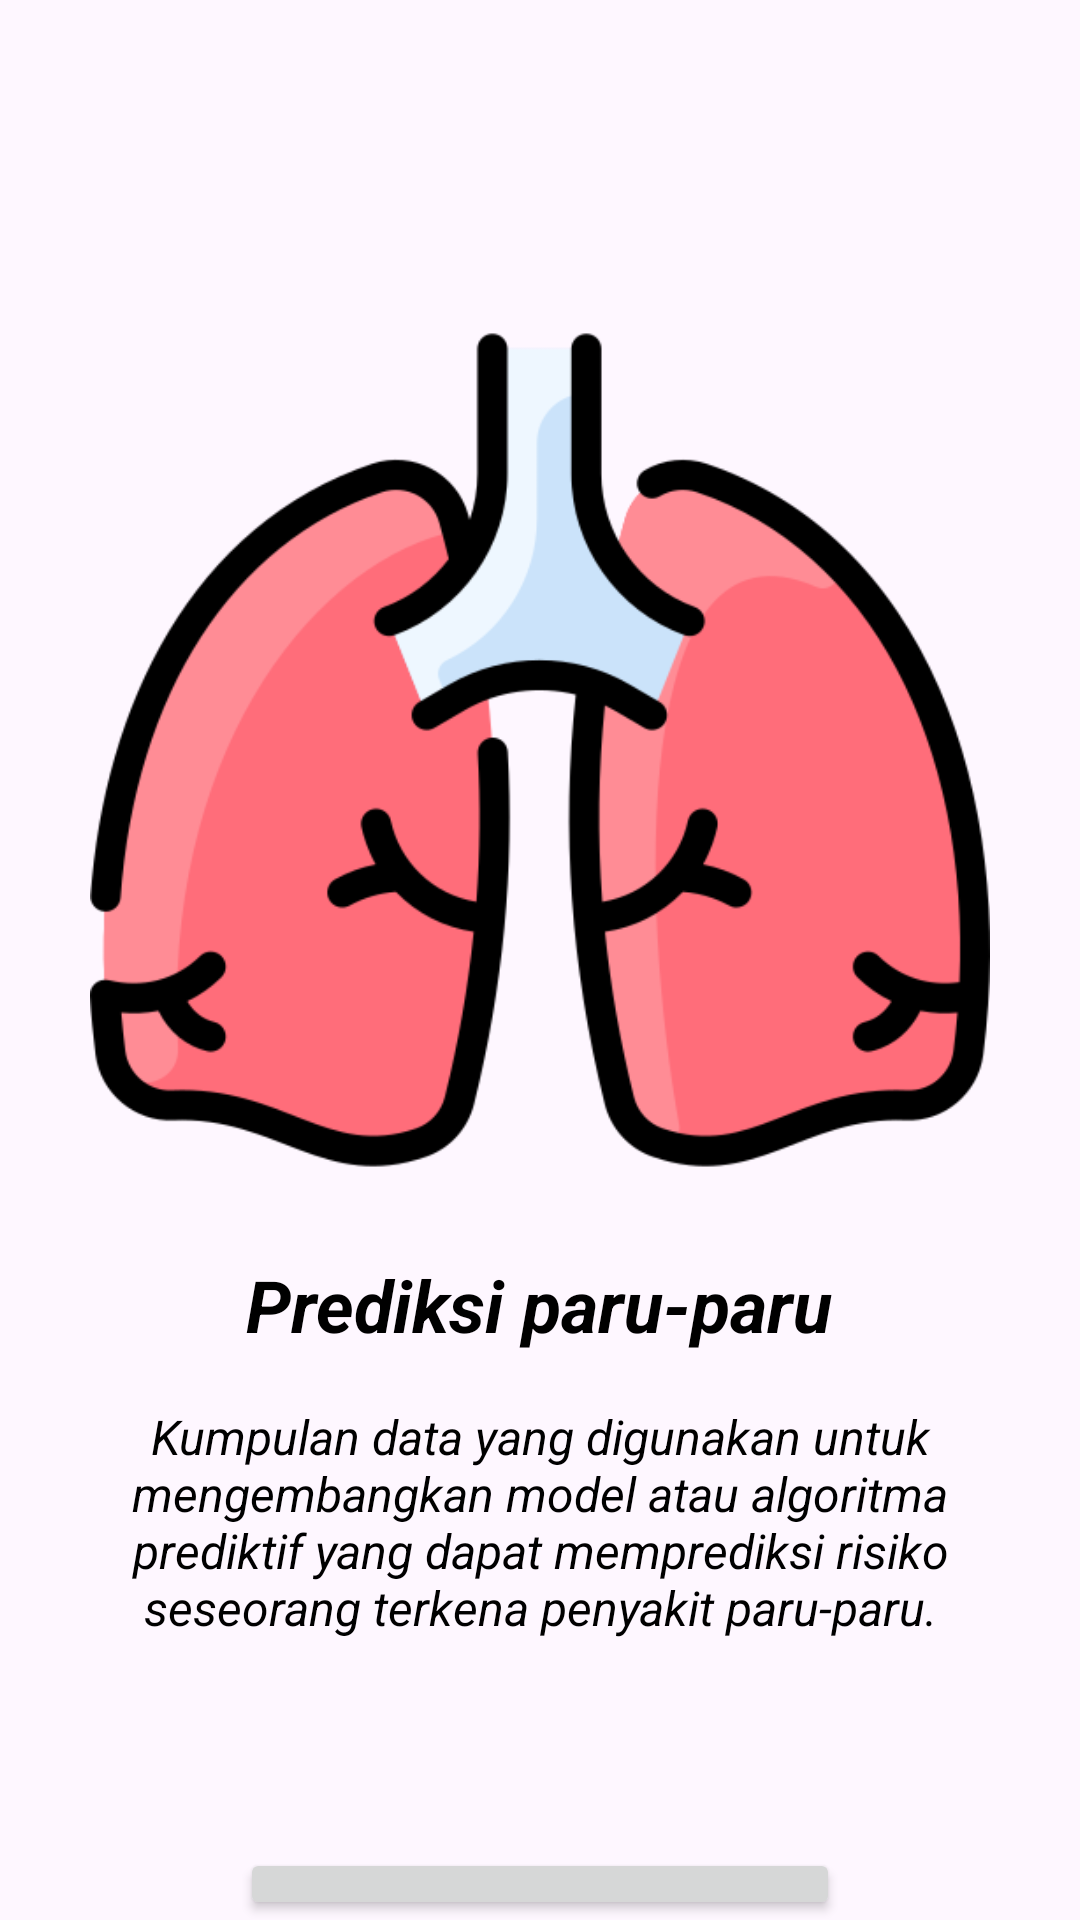

Here is an Android app screen rendered from its layout file. Give the layout XML and the strings, colors and styles it references.
<!-- AndroidManifest.xml: application theme Theme.HeartFailure -->
<!-- res/layout/activity_main.xml -->
<?xml version="1.0" encoding="utf-8"?>
<RelativeLayout xmlns:android="http://schemas.android.com/apk/res/android"
    xmlns:app="http://schemas.android.com/apk/res-auto"
    xmlns:tools="http://schemas.android.com/tools"
    android:layout_width="match_parent"
    android:layout_height="match_parent"
    android:background="@color/cream"
    tools:context=".MainActivity">

    <ImageView
        android:id="@+id/logo"
        android:layout_width="match_parent"
        android:layout_height="300dp"
        android:layout_marginStart="25dp"
        android:layout_marginTop="100dp"
        android:layout_marginEnd="25dp"
        android:layout_marginBottom="8dp"
        android:clipToOutline="true"
        android:contentDescription="nice"
        android:src="@drawable/logo"
        app:layout_constraintBottom_toBottomOf="parent"
        app:layout_constraintEnd_toEndOf="parent"
        app:layout_constraintHorizontal_bias="0.373"
        app:layout_constraintStart_toStartOf="parent"
        app:layout_constraintTop_toTopOf="parent"
        app:layout_constraintVertical_bias="0.139"
        tools:ignore="ImageContrastCheck" />

    <TextView
        android:id="@+id/textView"
        android:layout_width="wrap_content"
        android:layout_height="50dp"
        android:layout_centerHorizontal="true"
        android:layout_marginStart="0dp"
        android:layout_marginTop="410dp"
        android:layout_marginEnd="0dp"
        android:layout_marginBottom="75dp"
        android:gravity="center"
        android:text="Prediksi paru-paru"
        android:textColor="@color/black"
        android:textSize="24sp"
        android:textStyle="italic|bold"
        app:layout_constraintVertical_bias="0.603" />

    <TextView
        android:layout_width="350dp"
        android:layout_height="130dp"
        android:layout_centerHorizontal="true"
        android:layout_marginStart="30dp"
        android:layout_marginTop="450dp"
        android:layout_marginEnd="30dp"
        android:layout_marginBottom="75dp"
        android:gravity="center"
        android:text="Kumpulan data yang digunakan untuk mengembangkan model atau algoritma prediktif yang dapat memprediksi risiko seseorang terkena penyakit paru-paru."
        android:textColor="@color/black"
        android:textSize="16sp"
        android:textStyle="italic"
        app:layout_constraintBottom_toBottomOf="parent"
        app:layout_constraintEnd_toEndOf="parent"
        app:layout_constraintHorizontal_bias="0.489"
        app:layout_constraintStart_toStartOf="parent"
        app:layout_constraintTop_toTopOf="parent"
        app:layout_constraintVertical_bias="0.724" />

    <Button
        android:id="@+id/btnPindah"
        android:layout_width="200dp"
        android:layout_height="50dp"
        android:layout_centerHorizontal="true"
        android:layout_marginStart="16dp"
        android:layout_marginTop="616dp"
        android:layout_marginEnd="16dp"
        android:text="Masuk"
        android:textColor="@color/black"
        app:layout_constraintEnd_toEndOf="parent"
        app:layout_constraintStart_toStartOf="parent"
        app:layout_constraintTop_toTopOf="parent" />


</RelativeLayout>
<!-- resources referenced by this layout -->
<resources>
  <!-- drawable logo: png bitmap (drawable, 38067 bytes) -->
  <style name="Theme.HeartFailure" parent="Base.Theme.HeartFailure" />
  <style name="Base.Theme.HeartFailure" parent="Theme.Material3.DayNight.NoActionBar">
          
          <item name="colorPrimary">@color/white</item>
          <item name="colorPrimaryVariant">@color/cream</item>
          <item name="android:statusBarColor">@color/cream</item>
          
      </style>
  <!-- not gathered from this repository: default colours our renderer supplied (Android Studio template values) -->
  <color name="black">#FF000000</color>
  <color name="white">#FFFFFFFF</color>
</resources>
